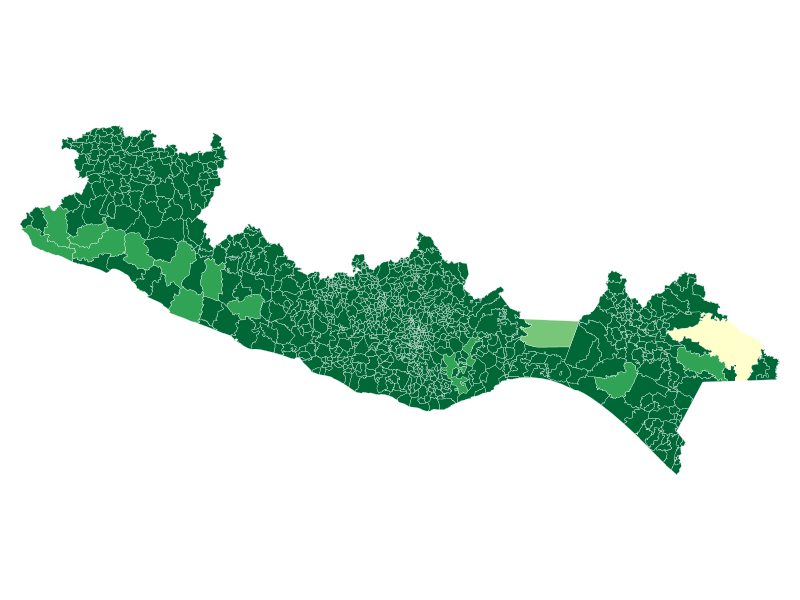

Values plotted in this chart, from the file beside it:
CVE_ENT, CVE_MUN, NOM_MUN, clave, mun_hect, CN_T1, CN_T2, CN_T3, CN_T4, CN_T5, Pro_CN_T1, Prop_CN_T2, Prop_CN_T3, Prop_CN_T4, Prop_CN_T5
12, 006, Apaxtla, 12006, 62750, 50604, 42672, 41708, 42815, 43394, 0.8064, 0.68, 0.6647, 0.6823, 0.6915
12, 017, Cocula, 12017, 44632, 29820, 23843, 23450, 29997, 30000, 0.6681, 0.5342, 0.5254, 0.6721, 0.6722
12, 026, Cuetzala del Progreso, 12026, 37240, 25543, 21456, 18873, 21585, 21585, 0.6859, 0.5762, 0.5068, 0.5796, 0.5796
12, 028, Chilapa de lvarez, 12028, 74842, 40861, 40760, 39188, 40878, 40891, 0.546, 0.5446, 0.5236, 0.5462, 0.5464
12, 029, Chilpancingo de los Bravo, 12029, 218290, 188037, 185581, 173801, 188169, 188186, 0.8614, 0.8502, 0.7962, 0.862, 0.8621
12, 031, General Canuto A. Neri, 12031, 25934, 21088, 18528, 16977, 16614, 16599, 0.8131, 0.7144, 0.6546, 0.6406, 0.64
12, 032, General Heliodoro Castillo, 12032, 172192, 152205, 143502, 145635, 140398, 140698, 0.8839, 0.8334, 0.8458, 0.8154, 0.8171
12, 034, Huitzuco de los Figueroa, 12034, 132310, 94459, 85757, 84706, 92035, 92087, 0.7139, 0.6482, 0.6402, 0.6956, 0.696
12, 039, Juan R. Escudero, 12039, 40684, 36952, 32116, 22973, 26451, 26412, 0.9083, 0.7894, 0.5647, 0.6501, 0.6492
12, 040, Leonardo Bravo, 12040, 72001, 62441, 62719, 60976, 63075, 63106, 0.8672, 0.8711, 0.8469, 0.876, 0.8765
12, 042, Mrtir de Cuilapan, 12042, 61849, 50923, 50070, 50017, 49149, 49166, 0.8233, 0.8096, 0.8087, 0.7947, 0.7949
12, 044, Mochitln, 12044, 51168, 39456, 39709, 40887, 39704, 39711, 0.7711, 0.7761, 0.7991, 0.776, 0.7761
12, 051, Quechultenango, 12051, 84484, 63902, 62585, 61602, 59586, 59595, 0.7564, 0.7408, 0.7292, 0.7053, 0.7054
12, 053, San Marcos, 12053, 116822, 71346, 62195, 49043, 48377, 48219, 0.6107, 0.5324, 0.4198, 0.4141, 0.4128
12, 056, Tecoanapa, 12056, 70013, 45943, 41939, 38840, 31990, 31998, 0.6562, 0.599, 0.5548, 0.4569, 0.457
12, 058, Teloloapan, 12058, 100363, 58069, 48524, 47484, 54963, 54701, 0.5786, 0.4835, 0.4731, 0.5476, 0.545
12, 059, Tepecoacuilco de Trujano, 12059, 85308, 49783, 39244, 38416, 46423, 46421, 0.5836, 0.46, 0.4503, 0.5442, 0.5442
12, 061, Tixtla de Guerrero, 12061, 38811, 25264, 25177, 26146, 26833, 26829, 0.6509, 0.6487, 0.6737, 0.6914, 0.6913
12, 074, Zitlala, 12074, 30215, 22011, 21315, 15798, 16266, 16263, 0.7285, 0.7055, 0.5229, 0.5383, 0.5382
12, 075, Eduardo Neri, 12075, 124824, 106421, 104621, 101183, 101910, 101915, 0.8526, 0.8381, 0.8106, 0.8164, 0.8165
12, 035, Iguala de la Independencia, 12035, 56804, 25681, 21091, 21157, 25924, 25911, 0.4521, 0.3713, 0.3725, 0.4564, 0.4561
12, 021, Coyuca de Bentez, 12021, 181565, 154816, 139574, 126295, 123303, 123524, 0.8527, 0.7687, 0.6956, 0.6791, 0.6803
12, 005, Alpoyeca, 12005, 9333, 7133, 7208, 7198, 7073, 7073, 0.7643, 0.7723, 0.7712, 0.7578, 0.7578
12, 008, Atenango del Ro, 12008, 55531, 39115, 35672, 35088, 39787, 39789, 0.7044, 0.6424, 0.6318, 0.7165, 0.7165
12, 009, Atlamajalcingo del Monte, 12009, 14709, 10198, 9957, 10044, 9187, 9190, 0.6933, 0.6769, 0.6828, 0.6246, 0.6248
12, 010, Atlixtac, 12010, 57436, 45301, 44307, 44078, 42719, 42703, 0.7887, 0.7714, 0.7674, 0.7438, 0.7435
12, 012, Ayutla de los Libres, 12012, 105451, 89478, 84177, 83533, 60230, 60217, 0.8485, 0.7983, 0.7921, 0.5712, 0.571
12, 013, Azoy, 12013, 39775, 27014, 22355, 22201, 18473, 18464, 0.6792, 0.562, 0.5581, 0.4644, 0.4642
12, 018, Copala, 12018, 30010, 18746, 15423, 5348, 5720, 5703, 0.6247, 0.5139, 0.1782, 0.1906, 0.19
12, 019, Copalillo, 12019, 73296, 59531, 57376, 56541, 55565, 55566, 0.8122, 0.7828, 0.7714, 0.7581, 0.7581
12, 020, Copanatoyac, 12020, 30463, 19041, 17126, 17175, 18044, 18050, 0.6251, 0.5622, 0.5638, 0.5923, 0.5925
12, 024, Cualc, 12024, 23983, 20603, 18328, 18405, 18927, 18930, 0.8591, 0.7642, 0.7674, 0.7892, 0.7893
12, 025, Cuautepec, 12025, 31486, 29624, 26917, 22636, 19601, 19877, 0.9409, 0.8549, 0.7189, 0.6225, 0.6313
12, 030, Florencio Villarreal, 12030, 28503, 9591, 8234, 8363, 7698, 7686, 0.3365, 0.2889, 0.2934, 0.2701, 0.2697
12, 033, Huamuxtitln, 12033, 27438, 22259, 21977, 21927, 21504, 21505, 0.8112, 0.801, 0.7991, 0.7837, 0.7838
12, 036, Igualapa, 12036, 19420, 18203, 16818, 16784, 15544, 15539, 0.9373, 0.866, 0.8643, 0.8004, 0.8001
12, 041, Malinaltepec, 12041, 47343, 42006, 41054, 40946, 42389, 42389, 0.8873, 0.8672, 0.8649, 0.8954, 0.8954
12, 045, Olinal, 12045, 70202, 55320, 52624, 52634, 54634, 54630, 0.788, 0.7496, 0.7498, 0.7783, 0.7782
12, 046, Ometepec, 12046, 60460, 52099, 49083, 48935, 40268, 40248, 0.8617, 0.8118, 0.8094, 0.666, 0.6657
12, 052, San Luis Acatln, 12052, 110153, 95318, 92719, 96389, 93419, 93462, 0.8653, 0.8417, 0.8751, 0.8481, 0.8485
12, 063, Tlacoapa, 12063, 28090, 23695, 23828, 23776, 23309, 23306, 0.8436, 0.8483, 0.8464, 0.8298, 0.8297
12, 066, Tlapa de Comonfort, 12066, 60935, 38062, 37671, 37524, 40133, 40121, 0.6246, 0.6182, 0.6158, 0.6586, 0.6584
12, 069, Xalpatlhuac, 12069, 22605, 12061, 11787, 11792, 12980, 12981, 0.5335, 0.5214, 0.5217, 0.5742, 0.5742
12, 070, Xochihuehuetln, 12070, 26288, 22872, 22940, 22900, 21498, 21592, 0.87, 0.8726, 0.8711, 0.8178, 0.8214
12, 071, Xochistlahuaca, 12071, 45576, 45268, 45463, 45463, 45090, 45091, 0.9932, 0.9975, 0.9975, 0.9893, 0.9893
12, 072, Zapotitln Tablas, 12072, 22875, 15945, 15946, 16043, 15789, 15794, 0.697, 0.6971, 0.7013, 0.6902, 0.6905
12, 076, Acatepec, 12076, 63415, 49109, 48669, 48701, 45839, 45837, 0.7744, 0.7675, 0.768, 0.7229, 0.7228
12, 077, Marquelia, 12077, 20882, 18011, 15375, 15633, 10437, 9871, 0.8625, 0.7363, 0.7486, 0.4998, 0.4727
12, 079, Jos Joaquin de Herrera, 12079, 13241, 6049, 5633, 5628, 6291, 6290, 0.4568, 0.4254, 0.425, 0.4751, 0.475
12, 080, Juchitn, 12080, 25651, 13544, 11713, 11670, 7290, 6865, 0.528, 0.4566, 0.4549, 0.2842, 0.2676
12, 081, Iliatenco, 12081, 23950, 23930, 23932, 23896, 23907, 23908, 0.9992, 0.9993, 0.9978, 0.9982, 0.9982
12, 023, Cuajinicuilapa, 12023, 63363, 14586, 11406, 11530, 12774, 12795, 0.2302, 0.18, 0.182, 0.2016, 0.2019
12, 062, Tlacoachistlahuaca, 12062, 80114, 75657, 74031, 74080, 70927, 70929, 0.9444, 0.9241, 0.9247, 0.8853, 0.8853
12, 065, Tlalixtaquilla de Maldonado, 12065, 11586, 8588, 8650, 8632, 8414, 8420, 0.7412, 0.7466, 0.745, 0.7262, 0.7267
12, 004, Alcozauca de Guerrero, 12004, 47153, 36144, 34953, 35029, 34350, 34354, 0.7665, 0.7413, 0.7429, 0.7285, 0.7286
12, 043, Metlatnoc, 12043, 60641, 52618, 51066, 51074, 50575, 50577, 0.8677, 0.8421, 0.8422, 0.834, 0.834
12, 078, Cochoapa el Grande, 12078, 62017, 54488, 53254, 53318, 54700, 54705, 0.8786, 0.8587, 0.8597, 0.882, 0.8821
12, 002, Ahuacuotzingo, 12002, 87105, 74232, 72591, 72396, 70096, 70098, 0.8522, 0.8334, 0.8311, 0.8047, 0.8048
12, 048, Petatln, 12048, 197694, 157800, 133282, 113784, 117727, 111356, 0.7982, 0.6742, 0.5756, 0.5955, 0.5633
12, 003, Ajuchitln del Progreso, 12003, 199025, 154236, 144803, 144774, 132923, 132894, 0.775, 0.7276, 0.7274, 0.6679, 0.6677
... 822 more rows
